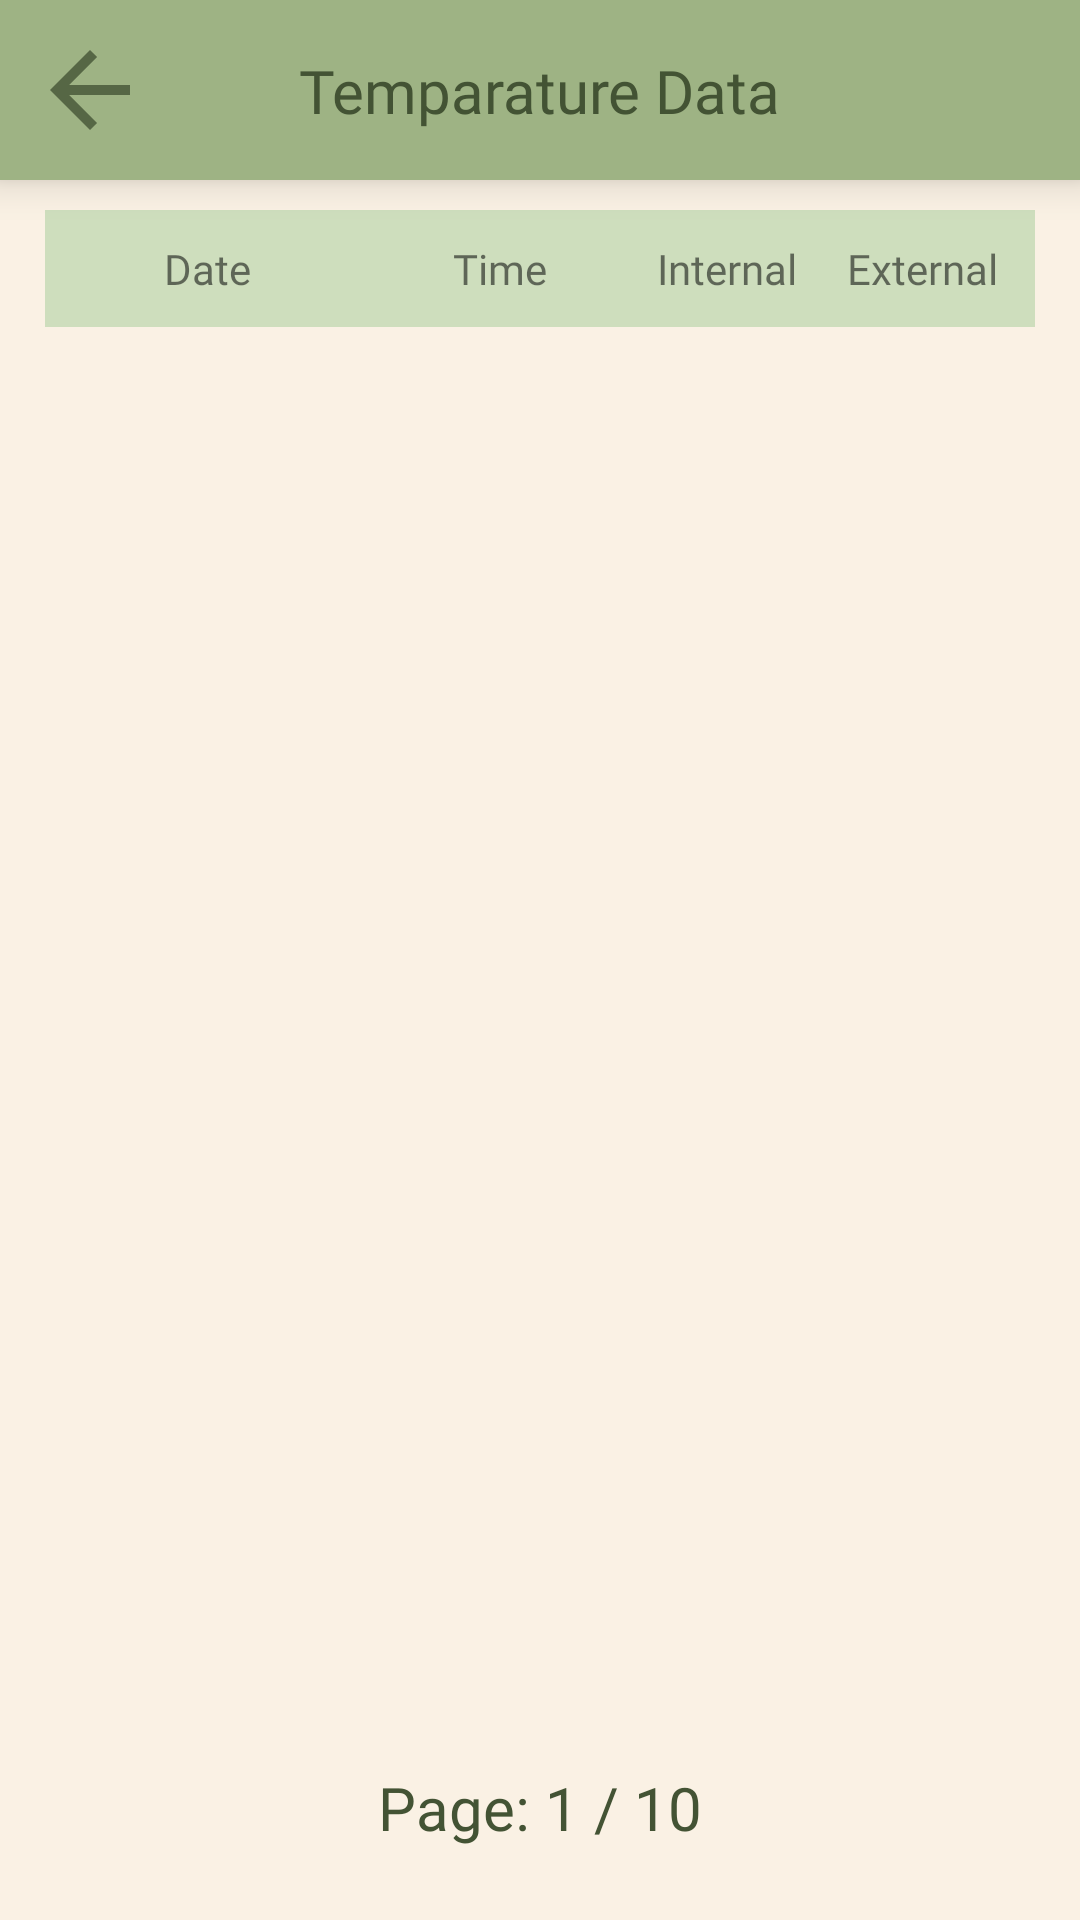

Produce the Android XML layout that renders to this screen, including the resource entries it uses.
<!-- AndroidManifest.xml: application theme Theme.AppCompat.Light.NoActionBar -->
<!-- res/layout/activity_tabular_data.xml -->
<?xml version="1.0" encoding="utf-8"?>
<androidx.constraintlayout.widget.ConstraintLayout
    xmlns:android="http://schemas.android.com/apk/res/android"
    xmlns:app="http://schemas.android.com/apk/res-auto"
    xmlns:tools="http://schemas.android.com/tools"
    android:id="@+id/linearLayout"
    android:layout_width="match_parent"
    android:layout_height="match_parent"
    android:background="@color/background"
    android:orientation="vertical"
    android:elevation="10dp"
    android:theme="@style/ThemeOverlay.AppCompat.Light">

    <androidx.constraintlayout.widget.ConstraintLayout
        android:id="@+id/topNav"
        android:layout_width="match_parent"
        android:layout_height="60dp"
        android:background="@color/main"
        android:elevation="8dp"
        app:layout_constraintTop_toTopOf="parent"
        app:layout_constraintStart_toStartOf="parent"
        app:layout_constraintEnd_toEndOf="parent">

        <TextView
            android:id="@+id/tempData_label"
            android:layout_width="wrap_content"
            android:layout_height="wrap_content"
            android:layout_marginTop="5dp"
            android:layout_marginBottom="5dp"
            android:fontFamily="@font/inter_bold"
            android:text="Temparature Data"
            android:textColor="@color/highlight"
            android:textSize="20sp"
            app:layout_constraintBottom_toBottomOf="parent"
            app:layout_constraintEnd_toEndOf="parent"
            app:layout_constraintStart_toStartOf="parent"
            app:layout_constraintTop_toTopOf="parent" />

        <ImageButton
            android:id="@+id/back_btn"
            android:layout_width="wrap_content"
            android:layout_height="wrap_content"
            android:layout_marginStart="5dp"
            android:layout_marginTop="5dp"
            android:layout_marginBottom="5dp"
            android:background="#00FFFFFF"
            android:contentDescription="@string/back_buttonDesc"
            android:onClick="goToMain"
            android:padding="5dp"
            app:layout_constraintBottom_toBottomOf="parent"
            app:layout_constraintStart_toStartOf="parent"
            app:layout_constraintTop_toTopOf="parent"
            app:layout_constraintVertical_bias="0.5"
            app:srcCompat="@drawable/ic_back"
            tools:ignore="TouchTargetSizeCheck,ImageContrastCheck,RedundantDescriptionCheck" />

    </androidx.constraintlayout.widget.ConstraintLayout>

    <Button
        android:id="@+id/prev_page_btn"
        android:layout_width="75dp"
        android:layout_height="0dp"
        android:layout_marginStart="15dp"
        android:layout_marginBottom="75dp"
        android:background="?attr/selectableItemBackground"
        app:layout_constraintTop_toTopOf="@id/tempTabularDataHeaders"
        app:layout_constraintStart_toStartOf="@id/scroll_layout"
        app:layout_constraintBottom_toBottomOf="parent"/>

    <Button
        android:id="@+id/next_page_btn"
        android:layout_width="75dp"
        android:layout_height="0dp"
        android:layout_marginEnd="15dp"
        android:layout_marginBottom="75dp"
        android:background="?attr/selectableItemBackground"
        app:layout_constraintTop_toTopOf="@id/tempTabularDataHeaders"
        app:layout_constraintEnd_toEndOf="@id/scroll_layout"
        app:layout_constraintBottom_toBottomOf="parent"/>

    <TextView
        android:id="@+id/currentPageNo"
        android:layout_width="wrap_content"
        android:layout_height="wrap_content"
        android:text="Page: 1 / 10"
        android:textSize="20sp"
        android:fontFamily="@font/inter_regular"
        android:textColor="@color/highlight"
        app:layout_constraintStart_toStartOf="parent"
        app:layout_constraintEnd_toEndOf="parent"
        app:layout_constraintTop_toBottomOf="@id/scroll_layout"
        app:layout_constraintBottom_toBottomOf="parent"/>

    <TableLayout
        xmlns:android="http://schemas.android.com/apk/res/android"
        android:id="@+id/tempTabularDataHeaders"
        android:layout_width="match_parent"
        android:layout_height="wrap_content"
        android:layout_marginTop="10dp"
        android:layout_marginBottom="15dp"
        android:layout_marginStart="15dp"
        android:layout_marginEnd="15dp"
        android:stretchColumns="*"
        app:layout_constraintTop_toBottomOf="@id/topNav">

        <TableRow
            android:background="@color/detail"
            android:paddingVertical="10dp"
            android:paddingEnd="5dp"
            android:layout_width="match_parent">
            <TextView
                android:id="@+id/date_title"
                android:layout_width="0dp"
                android:layout_weight="1.25"
                android:textAlignment="center"
                android:fontFamily="@font/inter_bold"
                android:text="Date"
                />
            <TextView
                android:id="@+id/time_title"
                android:layout_width="0dp"
                android:layout_weight="1"
                android:textAlignment="center"
                android:fontFamily="@font/inter_bold"
                android:text="Time"
                />
            <TextView
                android:id="@+id/internal_title"
                android:layout_width="0dp"
                android:layout_weight="0.75"
                android:textAlignment="center"
                android:fontFamily="@font/inter_bold"
                android:text="Internal"
                />
            <TextView
                android:id="@+id/external_title"
                android:layout_width="0dp"
                android:layout_weight="0.75"
                android:textAlignment="center"
                android:fontFamily="@font/inter_bold"
                android:text="External"
                />
        </TableRow>

    </TableLayout>

    <ScrollView
        android:id="@+id/scroll_layout"
        android:layout_width="match_parent"
        android:layout_height="0dp"
        android:layout_marginBottom="75dp"
        android:scrollbars="none"
        android:isScrollContainer="false"
        app:layout_constraintBottom_toBottomOf="parent"
        app:layout_constraintTop_toBottomOf="@id/tempTabularDataHeaders">

        <TableLayout
            xmlns:android="http://schemas.android.com/apk/res/android"
            android:id="@+id/tempTabularData"
            android:layout_width="match_parent"
            android:layout_height="0dp"
            android:layout_marginBottom="15dp"
            android:layout_marginStart="15dp"
            android:layout_marginEnd="15dp"
            android:stretchColumns="*"
            app:layout_constraintTop_toTopOf="parent"
            app:layout_constraintBottom_toBottomOf="parent">

        </TableLayout>

    </ScrollView>

</androidx.constraintlayout.widget.ConstraintLayout>
<!-- resources referenced by this layout -->
<resources>
  <color name="background">#FAF1E4</color>
  <color name="detail">#CEDEBD</color>
  <color name="highlight">#435334</color>
  <color name="main">#9EB384</color>
  <!-- drawable ic_back (drawable-anydpi) -->
  <vector xmlns:android="http://schemas.android.com/apk/res/android"
      android:width="40dp"
      android:height="40dp"
      android:viewportWidth="24"
      android:viewportHeight="24"
      android:tint="#435334"
      android:alpha="0.8"
      android:autoMirrored="true">
    <path
        android:fillColor="@android:color/white"
        android:pathData="M20,11H7.83l5.59,-5.59L12,4l-8,8 8,8 1.41,-1.41L7.83,13H20v-2z"/>
  </vector>
  <string name="back_buttonDesc">Back Button</string>
</resources>
